Dataset: data (GitHub, s4piru/Arduino-ODML). Classes: bottle, can.

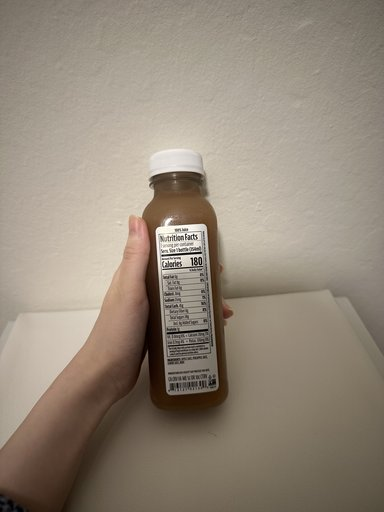
Label: bottle

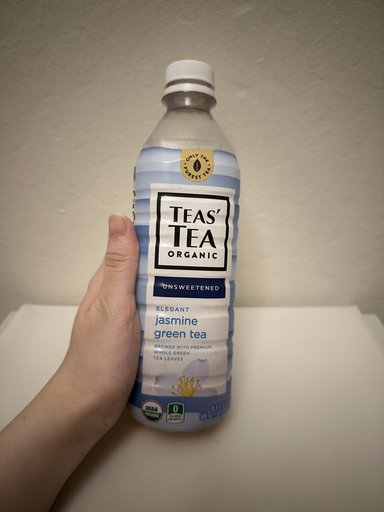
Label: bottle

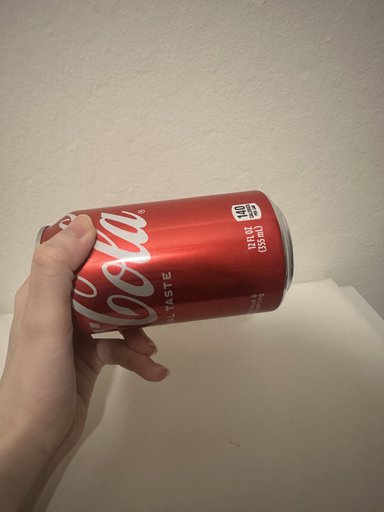
Label: can

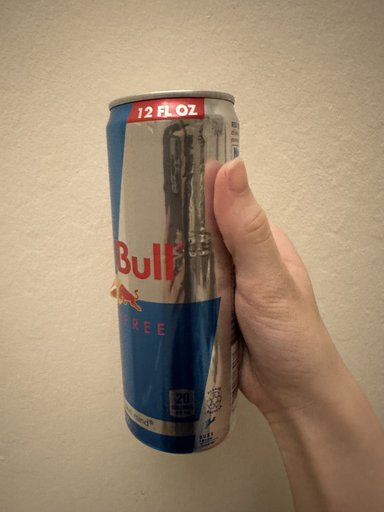
Label: can

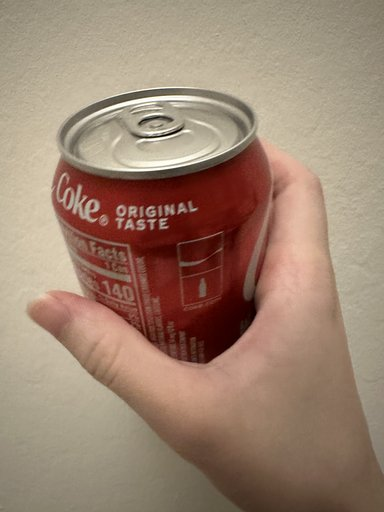
Label: can

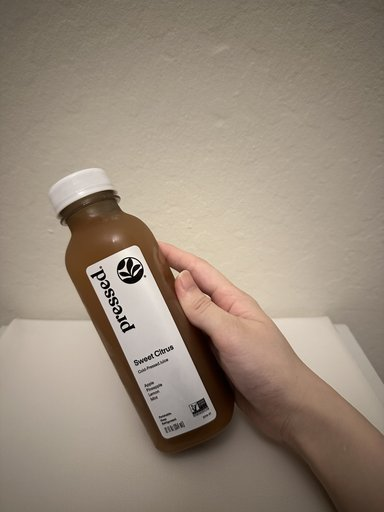
Label: bottle
